The GitHub repository oliveeyay/WinesSparklingsKeras contains a labelled image folder "data" with 2 categories: sparkling wines, wines. Examples follow, each with its label.

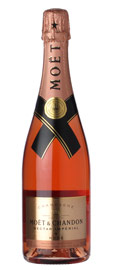
Label: sparkling wines

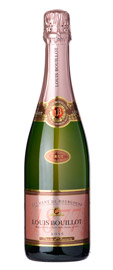
Label: sparkling wines

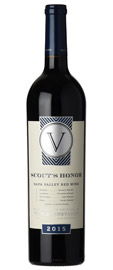
Label: wines

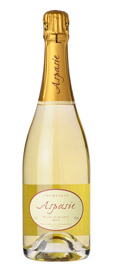
Label: sparkling wines

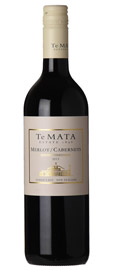
Label: wines

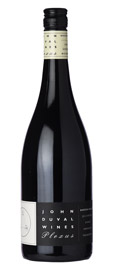
Label: wines
